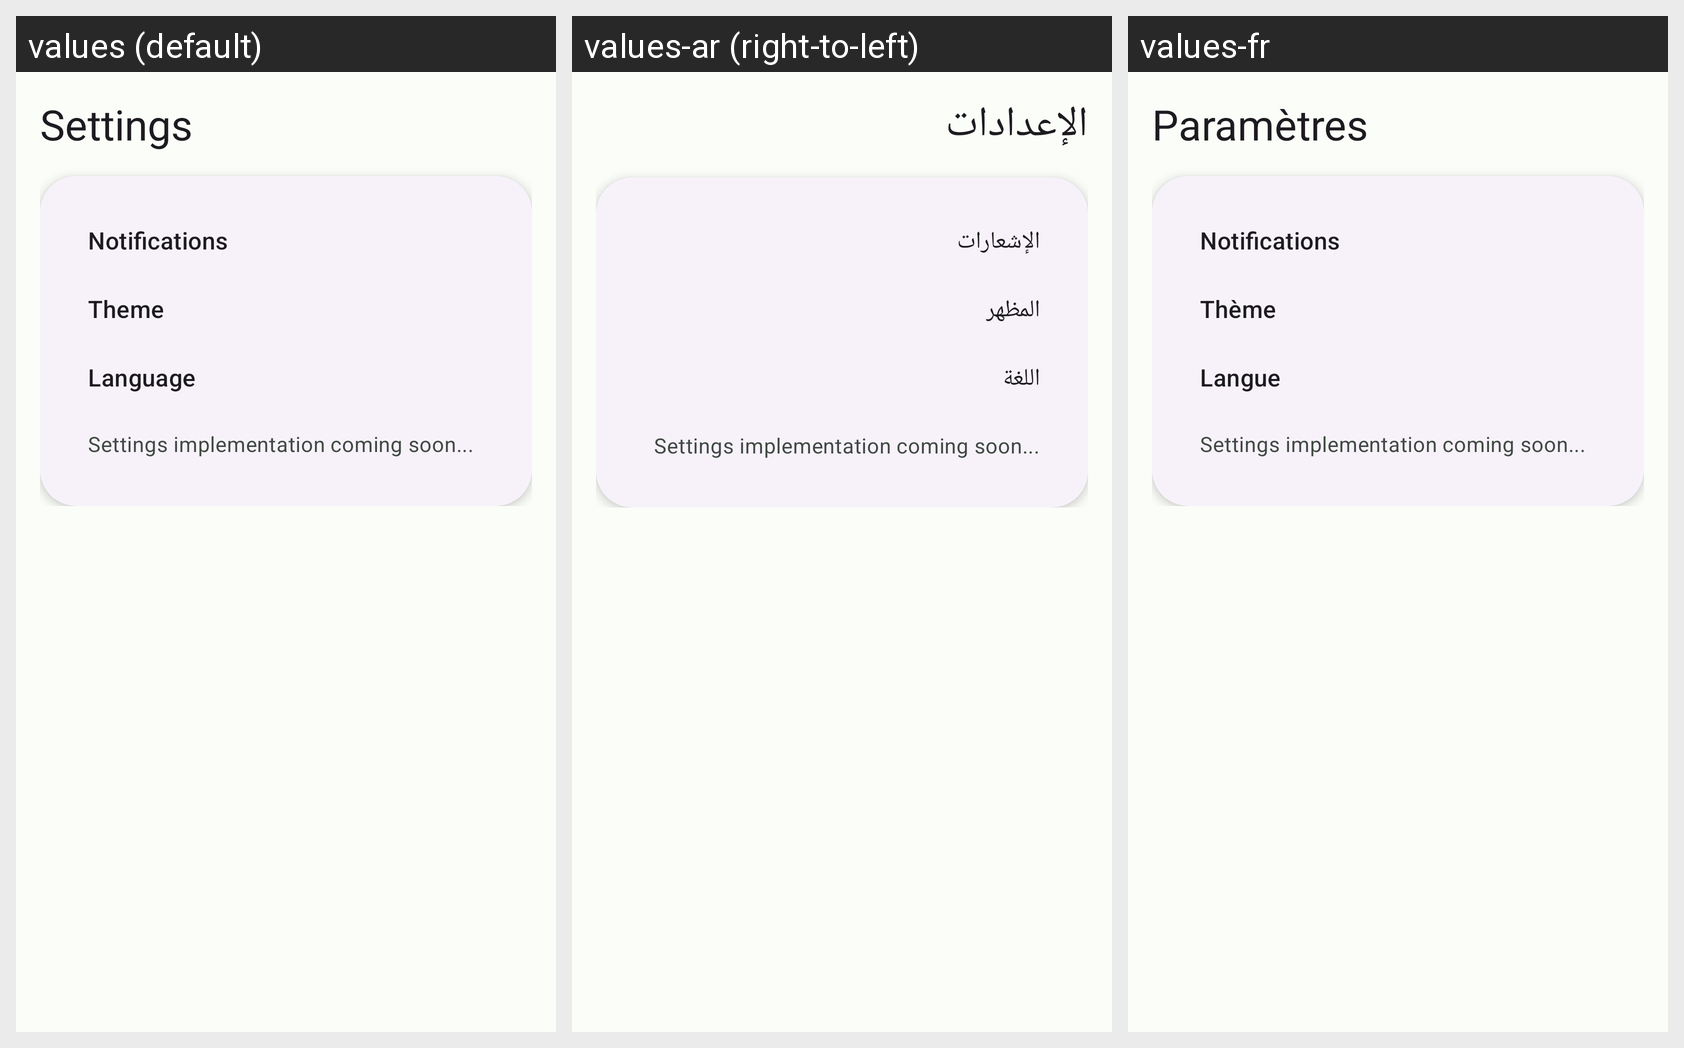

Strings drawn on this Android screen and how each of the app's shown locales translates them:
Android screen res/layout/fragment_settings.xml rendered under 3 locales, left to right: values (default), values-ar (right-to-left), values-fr. Device: Nexus 5 (rendered at 1080×1920; each locale shown at half size, 540×960, under a caption strip naming it); theme Theme.SalsabilApp.
Strings drawn on this screen, with the default value and each locale's value (text and hints the layout hard-codes, and strings that could not be matched under every locale, appear in the picture but are not listed):

settings_title
  values: Settings
  values-ar: الإعدادات
  values-fr: Paramètres

settings_notifications
  values: Notifications
  values-ar: الإشعارات
  values-fr: Notifications

settings_theme
  values: Theme
  values-ar: المظهر
  values-fr: Thème

settings_language
  values: Language
  values-ar: اللغة
  values-fr: Langue
